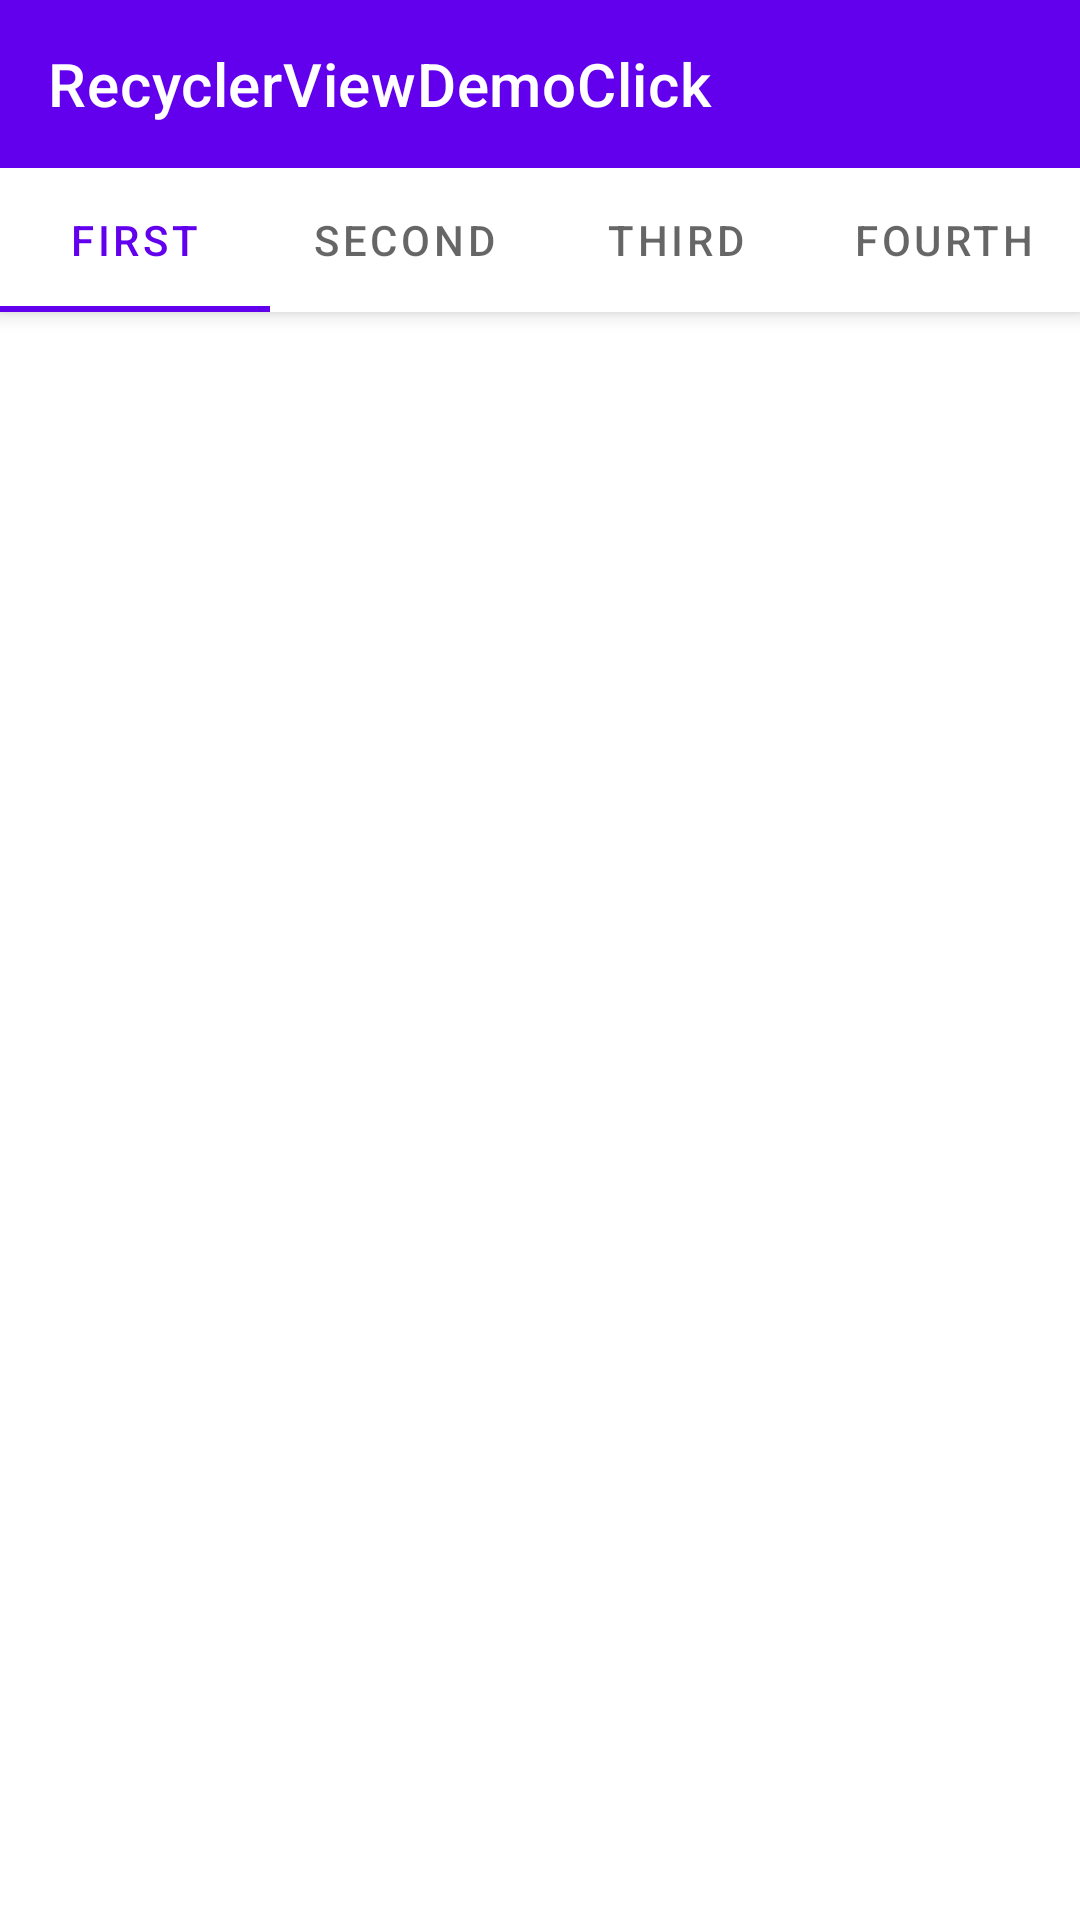

Here is an Android app screen rendered from its layout file. Give the layout XML and the strings, colors and styles it references.
<!-- AndroidManifest.xml: application theme Theme.RecyclerViewDemoClick -->
<!-- res/layout/activity_main.xml -->
<?xml version="1.0" encoding="utf-8"?>
<layout xmlns:android="http://schemas.android.com/apk/res/android"
    xmlns:app="http://schemas.android.com/apk/res-auto"
    xmlns:tools="http://schemas.android.com/tools">

    <data>

    </data>

    <androidx.coordinatorlayout.widget.CoordinatorLayout
        android:layout_width="match_parent"
        android:layout_height="match_parent">

        <com.google.android.material.appbar.AppBarLayout
            android:id="@+id/action_bar"
            android:layout_width="match_parent"
            android:layout_height="wrap_content">

            <androidx.appcompat.widget.Toolbar
                android:id="@+id/toolbar"
                android:layout_width="match_parent"
                app:title="@string/app_name"
                app:titleTextColor="@color/white"
                android:layout_height="wrap_content"/>

            <com.google.android.material.tabs.TabLayout
                android:layout_width="match_parent"
                android:layout_height="wrap_content"
                android:id="@+id/tab_layout"
                >
             <com.google.android.material.tabs.TabItem
                 android:layout_width="wrap_content"
                 android:layout_height="wrap_content"
                 android:text="@string/first"
                 />
                <com.google.android.material.tabs.TabItem
                    android:layout_width="wrap_content"
                    android:layout_height="wrap_content"
                    android:text="@string/second"
                    />
                <com.google.android.material.tabs.TabItem
                    android:layout_width="wrap_content"
                    android:layout_height="wrap_content"
                    android:text="@string/third"
                    />
                <com.google.android.material.tabs.TabItem
                    android:layout_width="wrap_content"
                    android:layout_height="wrap_content"
                    android:text="@string/fourth"
                    />

            </com.google.android.material.tabs.TabLayout>

        </com.google.android.material.appbar.AppBarLayout>

        <androidx.constraintlayout.widget.ConstraintLayout
            android:layout_width="match_parent"
            android:layout_height="match_parent"
            android:layout_marginTop="112dp"
            tools:context=".MainActivity">

            <androidx.recyclerview.widget.RecyclerView
                android:id="@+id/recyclerView"
                android:layout_width="match_parent"
                android:layout_height="match_parent"
                app:layout_constraintBottom_toBottomOf="parent"
                app:layout_constraintEnd_toEndOf="parent"
                app:layout_constraintStart_toStartOf="parent"
                app:layout_constraintTop_toTopOf="parent" />
        </androidx.constraintlayout.widget.ConstraintLayout>
    </androidx.coordinatorlayout.widget.CoordinatorLayout>


</layout>
<!-- resources referenced by this layout -->
<resources>
  <string name="app_name">RecyclerViewDemoClick</string>
  <string name="first">First</string>
  <string name="fourth">Fourth</string>
  <string name="second">Second</string>
  <string name="third">Third</string>
  <style name="Theme.RecyclerViewDemoClick" parent="Theme.MaterialComponents.DayNight.DarkActionBar">
          
          <item name="colorPrimary">@color/purple_500</item>
          <item name="colorPrimaryVariant">@color/purple_700</item>
          <item name="colorOnPrimary">@color/white</item>
          
          <item name="colorSecondary">@color/teal_200</item>
          <item name="colorSecondaryVariant">@color/teal_700</item>
          <item name="colorOnSecondary">@color/black</item>
          
          <item name="android:statusBarColor" tools:targetApi="l">?attr/colorPrimaryVariant</item>
          
      </style>
  <!-- not gathered from this repository: default colours our renderer supplied (Android Studio template values) -->
  <color name="purple_500">#FF6200EE</color>
  <color name="purple_700">#FF3700B3</color>
  <color name="teal_200">#FF03DAC5</color>
  <color name="teal_700">#FF018786</color>
  <color name="black">#FF000000</color>
  <color name="white">#FFFFFFFF</color>
</resources>
